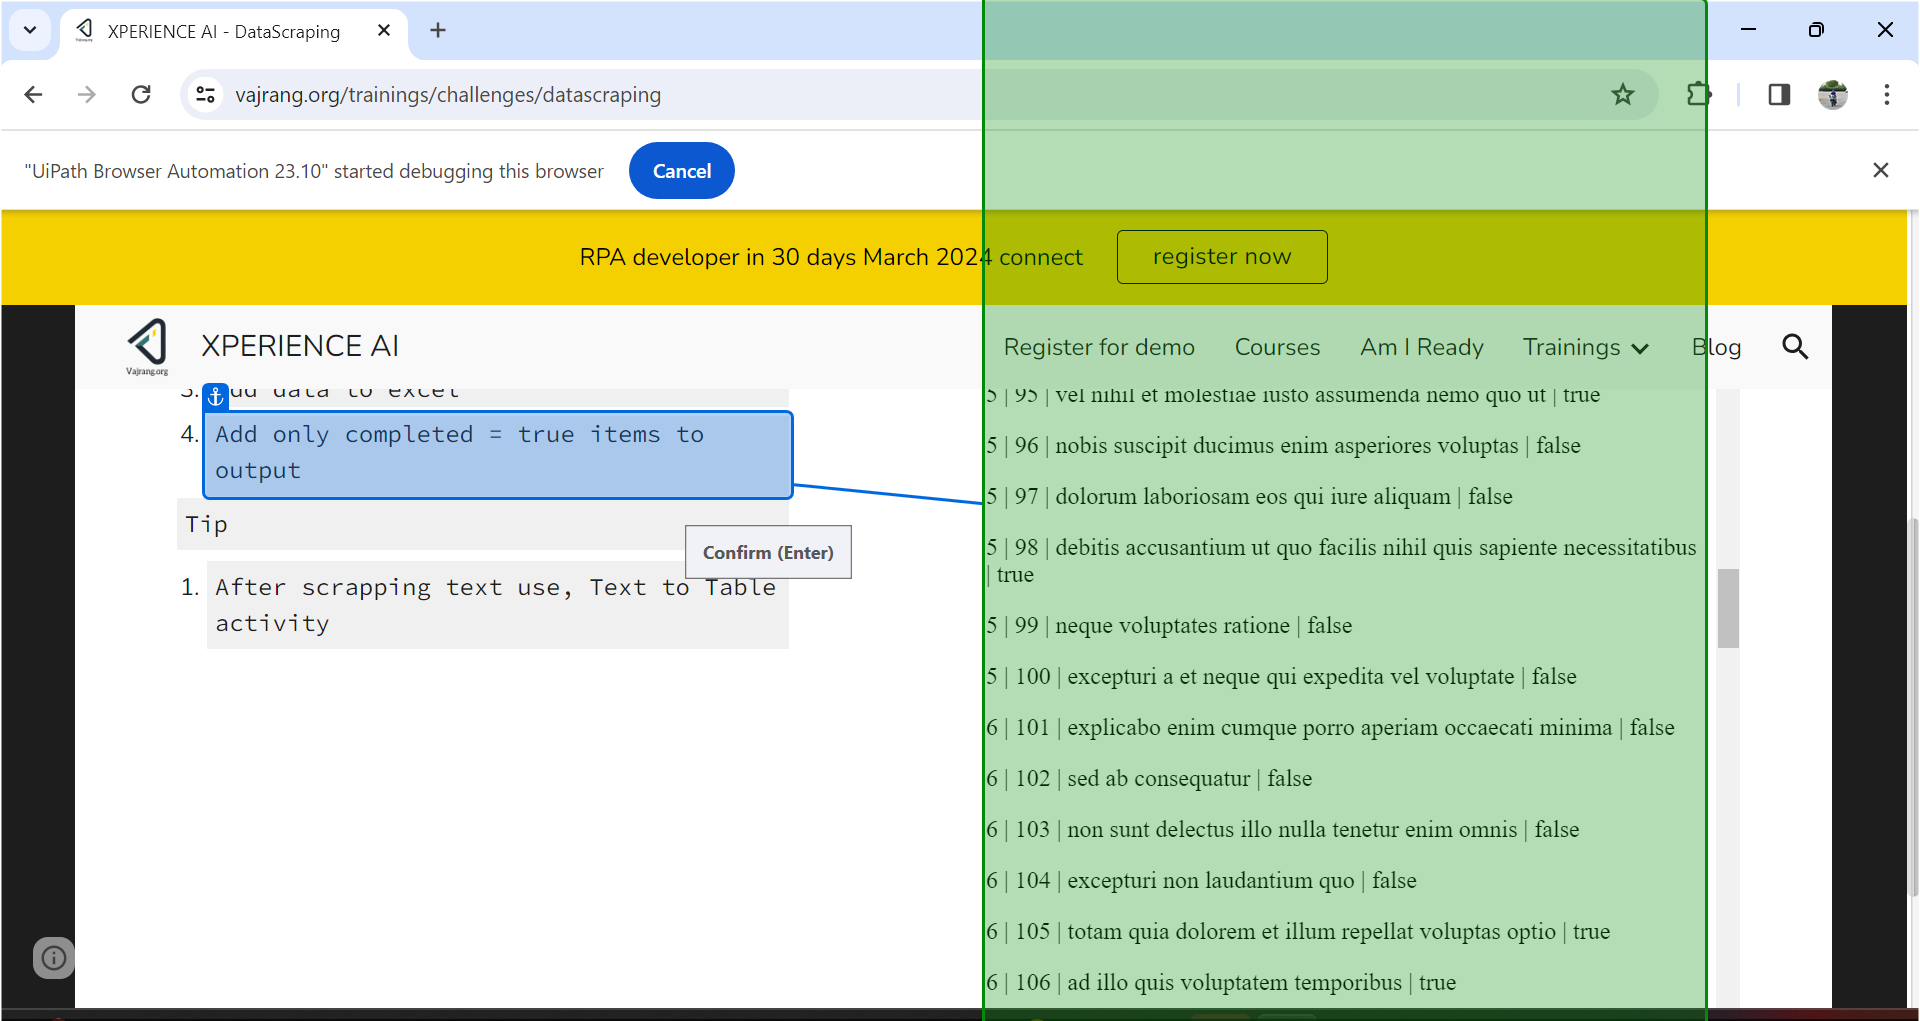
Task: Text file
Workflow: Main

Step 1: get-text from the paragraph 'val' in window 'XPERIENCE AI - DataScraping' (chrome.exe)
